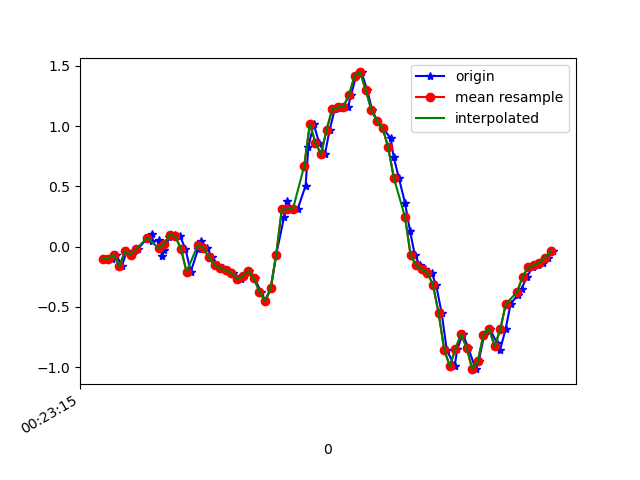

Source data for this figure (header and first rows):
1617668596069, 364232768825146, -0.10315543, -0.23510525, 0.01964468
1617668596095, 364232787842730, -0.09827, 0.2389, -0.03289
1617668596109, 364232806885130, -0.06895, -0.07628, 0.01842
1617668596129, 364232825902714, -0.1606, 0.08865, -0.04999
1617668596146, 364232844945114, -0.0384, 0.2267, 0.01109
1617668596166, 364232863936842, -0.0665, -0.1251, -0.003568
1617668596185, 364232882976794, -0.02008, 0.1229, -0.03411
1617668596235, 364232902016746, 0.1094, -0.2608, 0.01476
1617668596236, 364232921031914, 0.04345, -0.08483, -0.04511
1617668596261, 364232940071882, 0.052, 0.01413, 0.009871
1617668596272, 364232959112426, -0.07872, -0.1093, 0.02209
1617668596280, 364232978154122, -0.02741, 0.04223, -0.002346
1617668596299, 364232997195850, 0.07888, -0.2107, 0.05507
1617668596319, 364233016212714, 0.1009, -0.1117, 0.01964
1617668596337, 364233035254442, 0.08621, 0.2182, 0.01354
1617668596356, 364233054271338, -0.01886, -0.2644, 0.06851
1617668596375, 364233073305482, -0.207, -0.03718, -0.001125
1617668596401, 364233092321994, -0.0213, 0.2866, 0.01354
1617668596413, 364233111363306, 0.04467, 0.322, 0.04041
1617668596432, 364233130379818, -0.00786, 0.1449, 0.05385
1617668596452, 364233149421130, -0.08849, 0.09843, 0.05385
1617668596472, 364233168463050, -0.152, 0.107, 0.05507
1617668596489, 364233187479626, -0.1789, 0.1168, 0.07462
1617668596508, 364233206520970, -0.1923, 0.1339, 0.1076
1617668596527, 364233225537482, -0.218, 0.1656, 0.1308
1617668596554, 364233244578826, -0.2656, 0.2133, 0.1247
1617668596565, 364233263617162, -0.2461, 0.2792, 0.121
1617668596584, 364233282633610, -0.1997, 0.3208, 0.1491
1617668596603, 364233301674826, -0.2608, 0.2951, 0.1992
1617668596625, 364233320691274, -0.3719, 0.2536, 0.2273
1617668596641, 364233339732490, -0.4501, 0.2463, 0.22
1617668596661, 364233358748938, -0.3463, 0.289, 0.1809
1617668596680, 364233377787914, -0.06528, 0.3391, 0.1284
1617668596708, 364233396829066, 0.2438, 0.3501, 0.07096
1617668596718, 364233415845514, 0.3758, 0.2731, 0.03064
1617668596738, 364233434886666, 0.311, 0.05322, 0.008649
1617668596757, 364233453902986, 0.3147, -0.2559, -0.07199
1617668596785, 364233472938826, 0.5065, -0.659, -0.1783
1617668596795, 364233491979786, 0.8315, -1.066, -0.265
1617668596814, 364233510995978, 1.018, -1.437, -0.2919
1617668596833, 364233530037002, 0.8645, -1.795, -0.386
1617668596854, 364233549053258, 0.7679, -2.126, -0.513
1617668596871, 364233568090314, 0.9695, -2.411, -0.6022
1617668596889, 364233587106378, 1.141, -2.653, -0.6511
1617668596908, 364233606147274, 1.155, -2.853, -0.7329
1617668596937, 364233625188170, 1.163, -2.994, -0.8343
1617668596947, 364233644204234, 1.257, -3.046, -0.9467
1617668596966, 364233663249482, 1.419, -3.039, -0.9968
1617668596985, 364233682265738, 1.446, -3.005, -0.9541
1617668597005, 364233701306762, 1.298, -2.9, -0.8918
1617668597023, 364233720322954, 1.132, -2.721, -0.8551
1617668597041, 364233739363978, 1.044, -2.497, -0.7989
1617668597061, 364233758405002, 0.9854, -2.233, -0.6926
1617668597089, 364233777414922, 0.8987, -1.937, -0.5424
1617668597099, 364233796455818, 0.7484, -1.594, -0.4153
1617668597118, 364233815471882, 0.5712, -1.228, -0.2797
1617668597140, 364233834512778, 0.3623, -0.8643, -0.1661
1617668597158, 364233853528842, 0.1302, -0.4807, -0.04022
1617668597175, 364233872536842, -0.07017, -0.07506, 0.09417
1617668597194, 364233891552138, -0.1557, 0.3611, 0.2298
1617668597213, 364233910592266, -0.1875, 0.807, 0.3324
... 24 more rows
